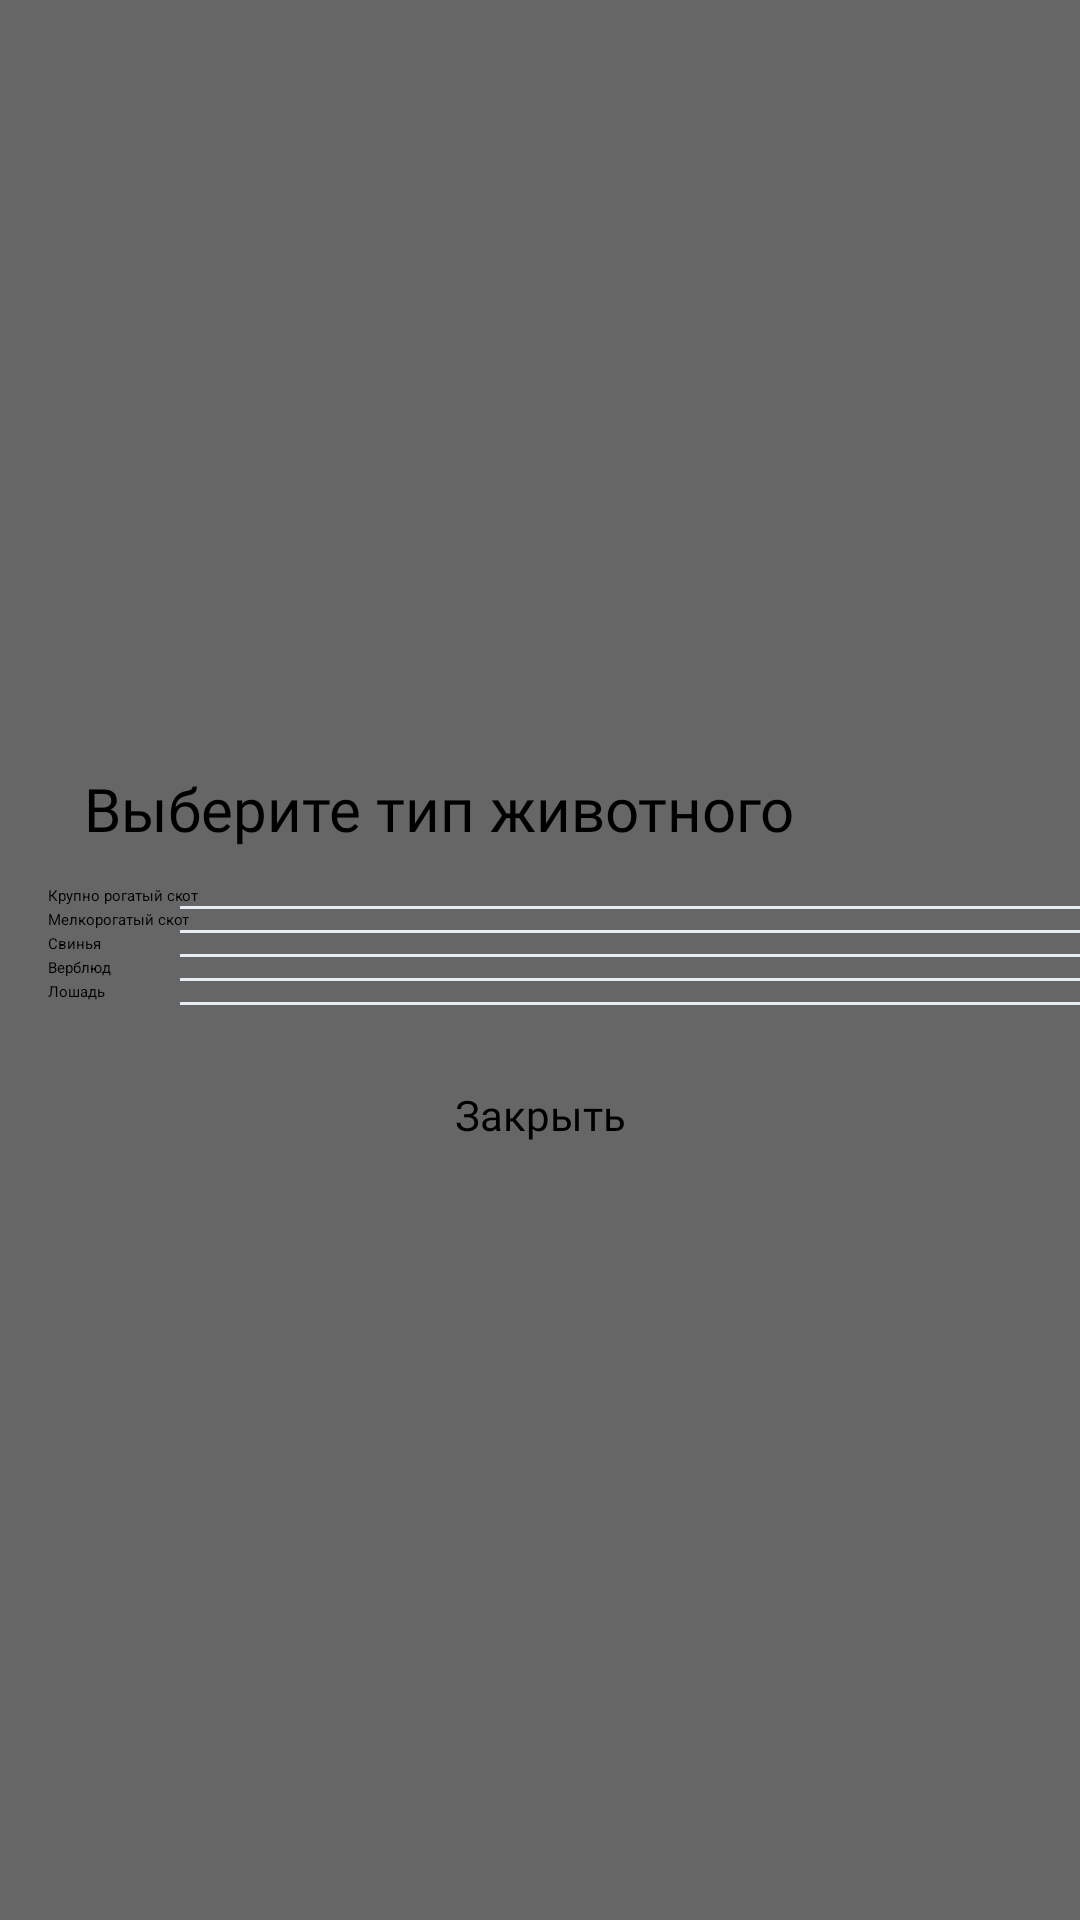

Produce the Android XML layout that renders to this screen, including the resource entries it uses.
<!-- AndroidManifest.xml: application theme Theme.App.Starting -->
<!-- res/layout/dialog_bottom_sheet_type_animal.xml -->
<?xml version="1.0" encoding="utf-8"?>
<androidx.constraintlayout.widget.ConstraintLayout xmlns:android="http://schemas.android.com/apk/res/android"
    xmlns:app="http://schemas.android.com/apk/res-auto"
    xmlns:tools="http://schemas.android.com/tools"
    android:layout_width="match_parent"
    android:layout_height="wrap_content"
    android:background="#666666"
    android:orientation="vertical">

    <androidx.constraintlayout.widget.ConstraintLayout
        android:layout_width="match_parent"
        android:layout_height="wrap_content"
        android:background="@drawable/bottom_sheet_dialog_background"
        app:layout_constraintBottom_toBottomOf="parent"
        app:layout_constraintEnd_toEndOf="parent"
        app:layout_constraintStart_toStartOf="parent"
        app:layout_constraintTop_toTopOf="parent">

        <TextView
            android:id="@+id/textTop"
            android:layout_width="wrap_content"
            android:layout_height="wrap_content"
            android:layout_marginStart="16dp"
            android:layout_marginTop="16dp"
            android:fontFamily="@font/roboto_medium"
            android:padding="12dp"
            android:text="Выберите тип животного"
            android:textColor="@color/black"
            android:textFontWeight="500"
            android:textSize="20sp"
            app:layout_constraintStart_toStartOf="parent"
            app:layout_constraintTop_toTopOf="parent" />

        <RadioGroup
            android:id="@+id/radioGroup"
            android:layout_width="match_parent"
            android:layout_height="wrap_content"
            android:layout_marginStart="16dp"
            android:gravity="start"
            android:orientation="vertical"
            app:layout_constraintTop_toBottomOf="@+id/textTop">


            


            <RadioButton
                android:id="@+id/option1"
                android:layout_width="match_parent"
                android:layout_height="wrap_content"
                android:background="?android:attr/selectableItemBackground"
                android:buttonTint="@color/orange"
                android:text="Крупно рогатый скот" />
            

            <View
                android:id="@+id/separator_1"
                android:layout_width="match_parent"
                android:layout_height="1dp"
                android:layout_marginLeft="44dp"
                android:background="#E8EDF1" />

            <RadioButton
                android:id="@+id/option2"
                android:layout_width="match_parent"
                android:layout_height="wrap_content"
                android:background="?android:attr/selectableItemBackground"
                android:buttonTint="@color/orange"
                android:text="Мелкорогатый скот" />

            <View
                android:id="@+id/separator_2"
                android:layout_width="match_parent"
                android:layout_height="1dp"
                android:layout_marginLeft="44dp"
                android:background="#E8EDF1" />

            <RadioButton
                android:id="@+id/option3"
                android:layout_width="match_parent"
                android:layout_height="wrap_content"
                android:background="?android:attr/selectableItemBackground"
                android:buttonTint="@color/orange"
                android:text="Свинья" />

            <View
                android:id="@+id/separator_3"
                android:layout_width="match_parent"
                android:layout_height="1dp"
                android:layout_marginLeft="44dp"
                android:background="#E8EDF1" />

            <RadioButton
                android:id="@+id/option4"
                android:layout_width="match_parent"
                android:layout_height="wrap_content"
                android:background="?android:attr/selectableItemBackground"
                android:buttonTint="@color/orange"
                android:text="Верблюд" />

            <View
                android:id="@+id/separator_4"
                android:layout_width="match_parent"
                android:layout_height="1dp"
                android:layout_marginLeft="44dp"
                android:background="#E8EDF1" />

            <RadioButton
                android:id="@+id/option5"
                android:layout_width="match_parent"
                android:layout_height="wrap_content"
                android:background="?android:attr/selectableItemBackground"
                android:buttonTint="@color/orange"
                android:text="Лошадь" />
            <View
                android:id="@+id/separator_5"
                android:layout_width="match_parent"
                android:layout_height="1dp"
                android:layout_marginLeft="44dp"
                android:background="#E8EDF1"
                />

            

        </RadioGroup>

        <androidx.constraintlayout.widget.ConstraintLayout
            android:id="@+id/buttomClose"
            android:layout_width="match_parent"
            android:layout_height="wrap_content"
            android:layout_marginStart="16dp"
            android:layout_marginTop="12dp"
            android:layout_marginEnd="16dp"
            android:layout_marginBottom="16dp"
            android:background="@drawable/shape_edittext01"
            android:clickable="true"
            android:padding="15dp"
            app:layout_constraintBottom_toBottomOf="parent"
            app:layout_constraintEnd_toEndOf="parent"
            app:layout_constraintStart_toStartOf="parent"
            app:layout_constraintTop_toBottomOf="@+id/radioGroup">

            <TextView
                android:id="@+id/confirmButton"
                android:layout_width="wrap_content"
                android:layout_height="wrap_content"
                android:fontFamily="@font/roboto_regular"
                android:text="Закрыть"
                android:textColor="@color/black"
                android:textSize="14sp"
                app:layout_constraintBottom_toBottomOf="parent"
                app:layout_constraintEnd_toEndOf="parent"
                app:layout_constraintStart_toStartOf="parent"
                app:layout_constraintTop_toTopOf="parent" />

        </androidx.constraintlayout.widget.ConstraintLayout>

    </androidx.constraintlayout.widget.ConstraintLayout>
</androidx.constraintlayout.widget.ConstraintLayout>
<!-- resources referenced by this layout -->
<resources>
  <color name="black">#FF000000</color>
  <color name="orange">#ff7800</color>
  <style name="Theme.App.Starting" parent="Theme.SplashScreen">
          
          <item name="windowSplashScreenBackground">@color/orange</item>
  
          
          <item name="windowSplashScreenAnimatedIcon">@drawable/logo_vetqyzmet</item>
          
          <item name="windowSplashScreenAnimationDuration">200</item>
  
          
          
          <item name="postSplashScreenTheme">@style/Base.Theme.VetQyzmet</item>
  
      </style>
  <style name="Base.Theme.VetQyzmet" parent="Theme.MaterialComponents.Light.NoActionBar">
          
          <item name="colorPrimary">@color/orange</item>
          
  
          <item name="colorPrimaryVariant">@color/purple_700</item>
          <item name="colorOnPrimary">@color/black</item>
          
          <item name="colorSecondary">@color/teal_200</item>
          <item name="colorSecondaryVariant">@color/teal_700</item>
          <item name="colorOnSecondary">@color/black</item>
          
          <item name="android:statusBarColor" tools:targetApi="l">@color/white</item>
          <item name="android:windowLightStatusBar" tools:targetApi="23">true</item>
  
          
          
      </style>
  <color name="purple_700">#FF3700B3</color>
  <color name="teal_200">#FF03DAC5</color>
  <color name="teal_700">#FF018786</color>
  <color name="white">#FFFFFFFF</color>
</resources>
